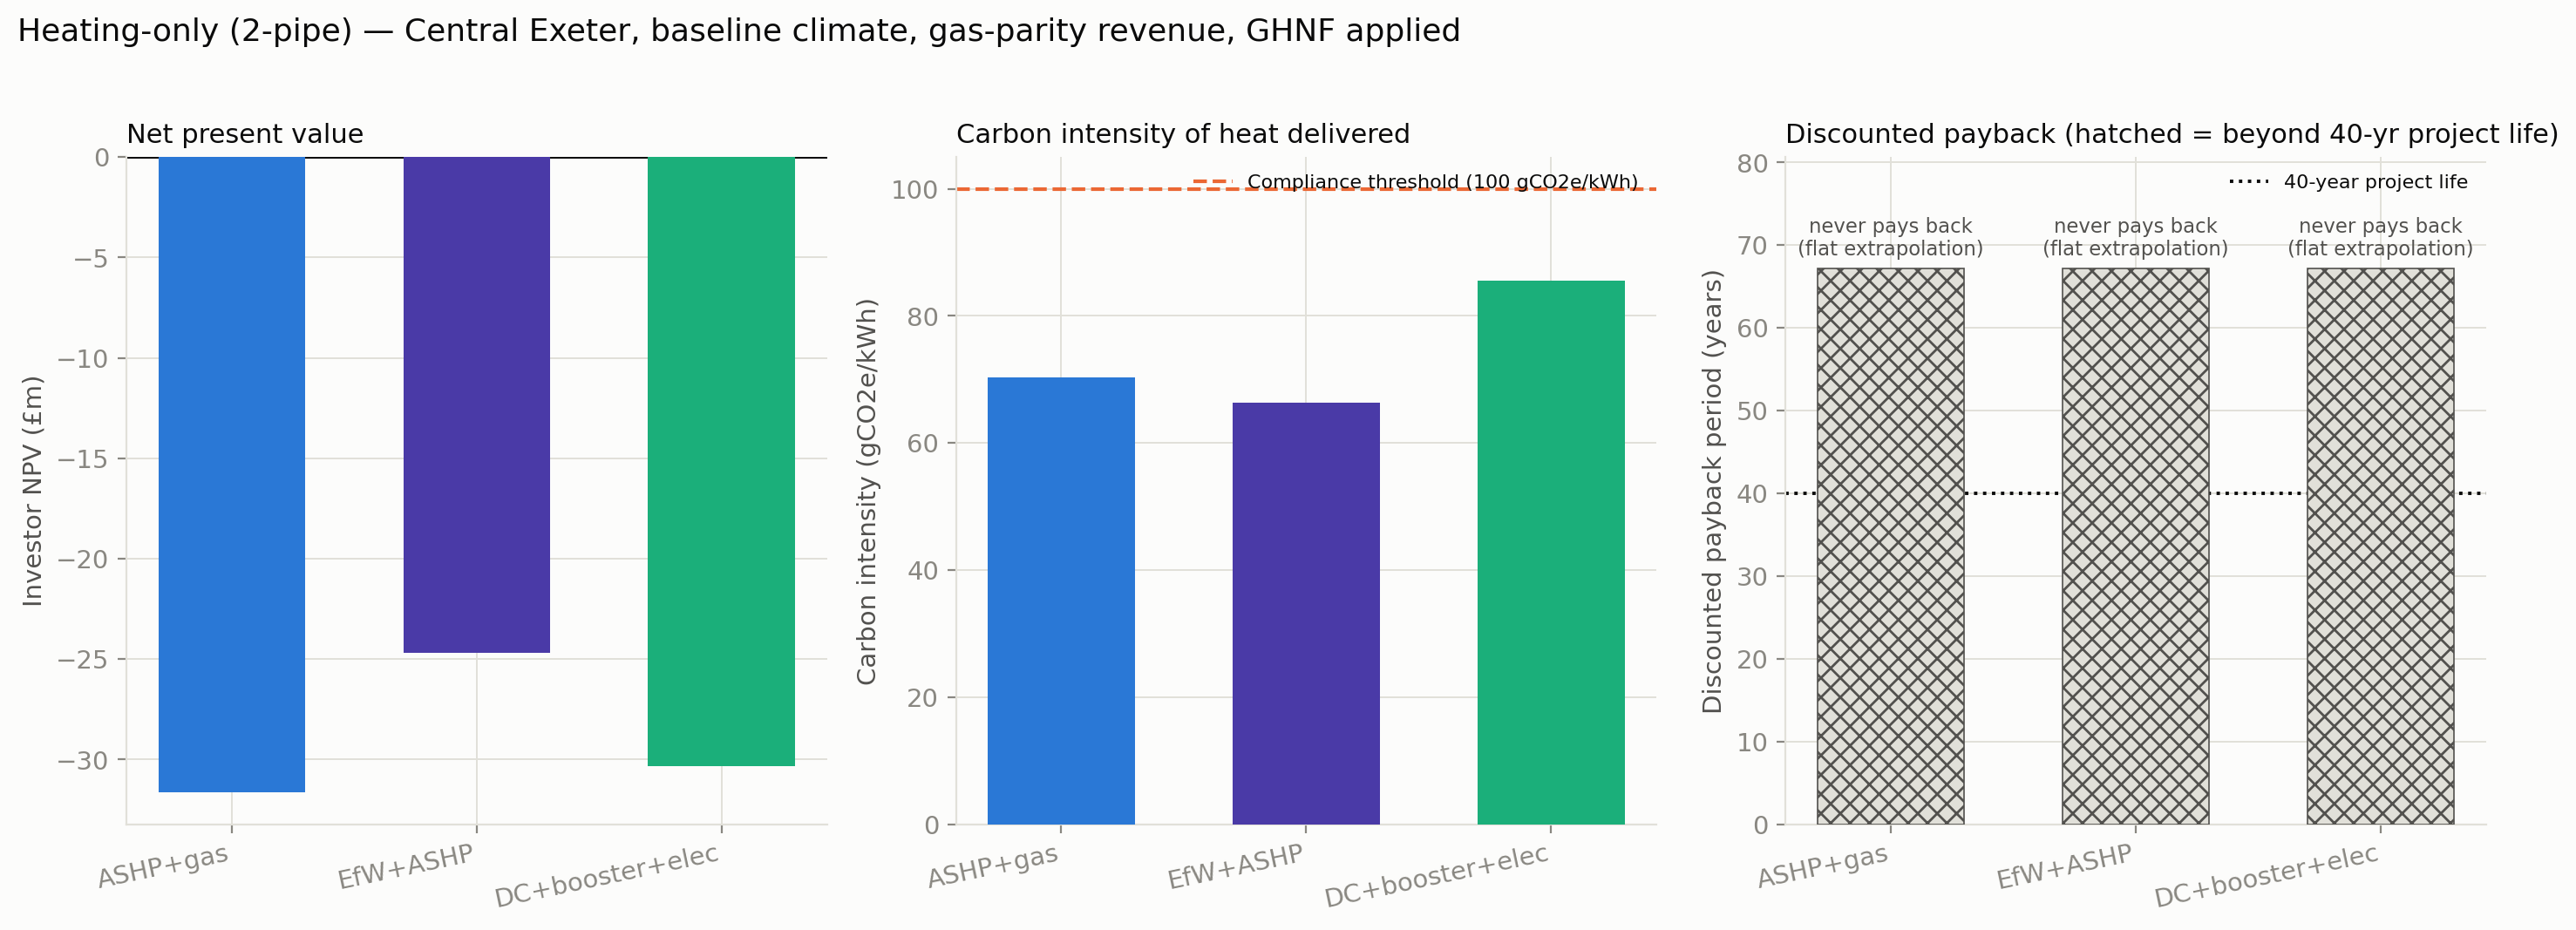

The table this chart was drawn from, first rows:
Technology, CAPEX (£m), GHNF grant (£m), Carbon intensity (gCO2e/kWh), Carbon threshold (gCO2e/kWh), Carbon gate, Investor NPV (£m), Discounted payback (yrs), Payback extrapolated beyond 40y?, Screening decision
ASHP + gas backup, 25.72, 5.49, 70.3, 100.0, PASS, -31.64, , True, FAIL
EfW + ASHP (no gas), 28.98, 6.47, 66.3, 100.0, PASS, -24.68, , True, FAIL
Data centre + booster + electric backup, 21.96, 4.36, 85.6, 100.0, PASS, -30.33, , True, FAIL
